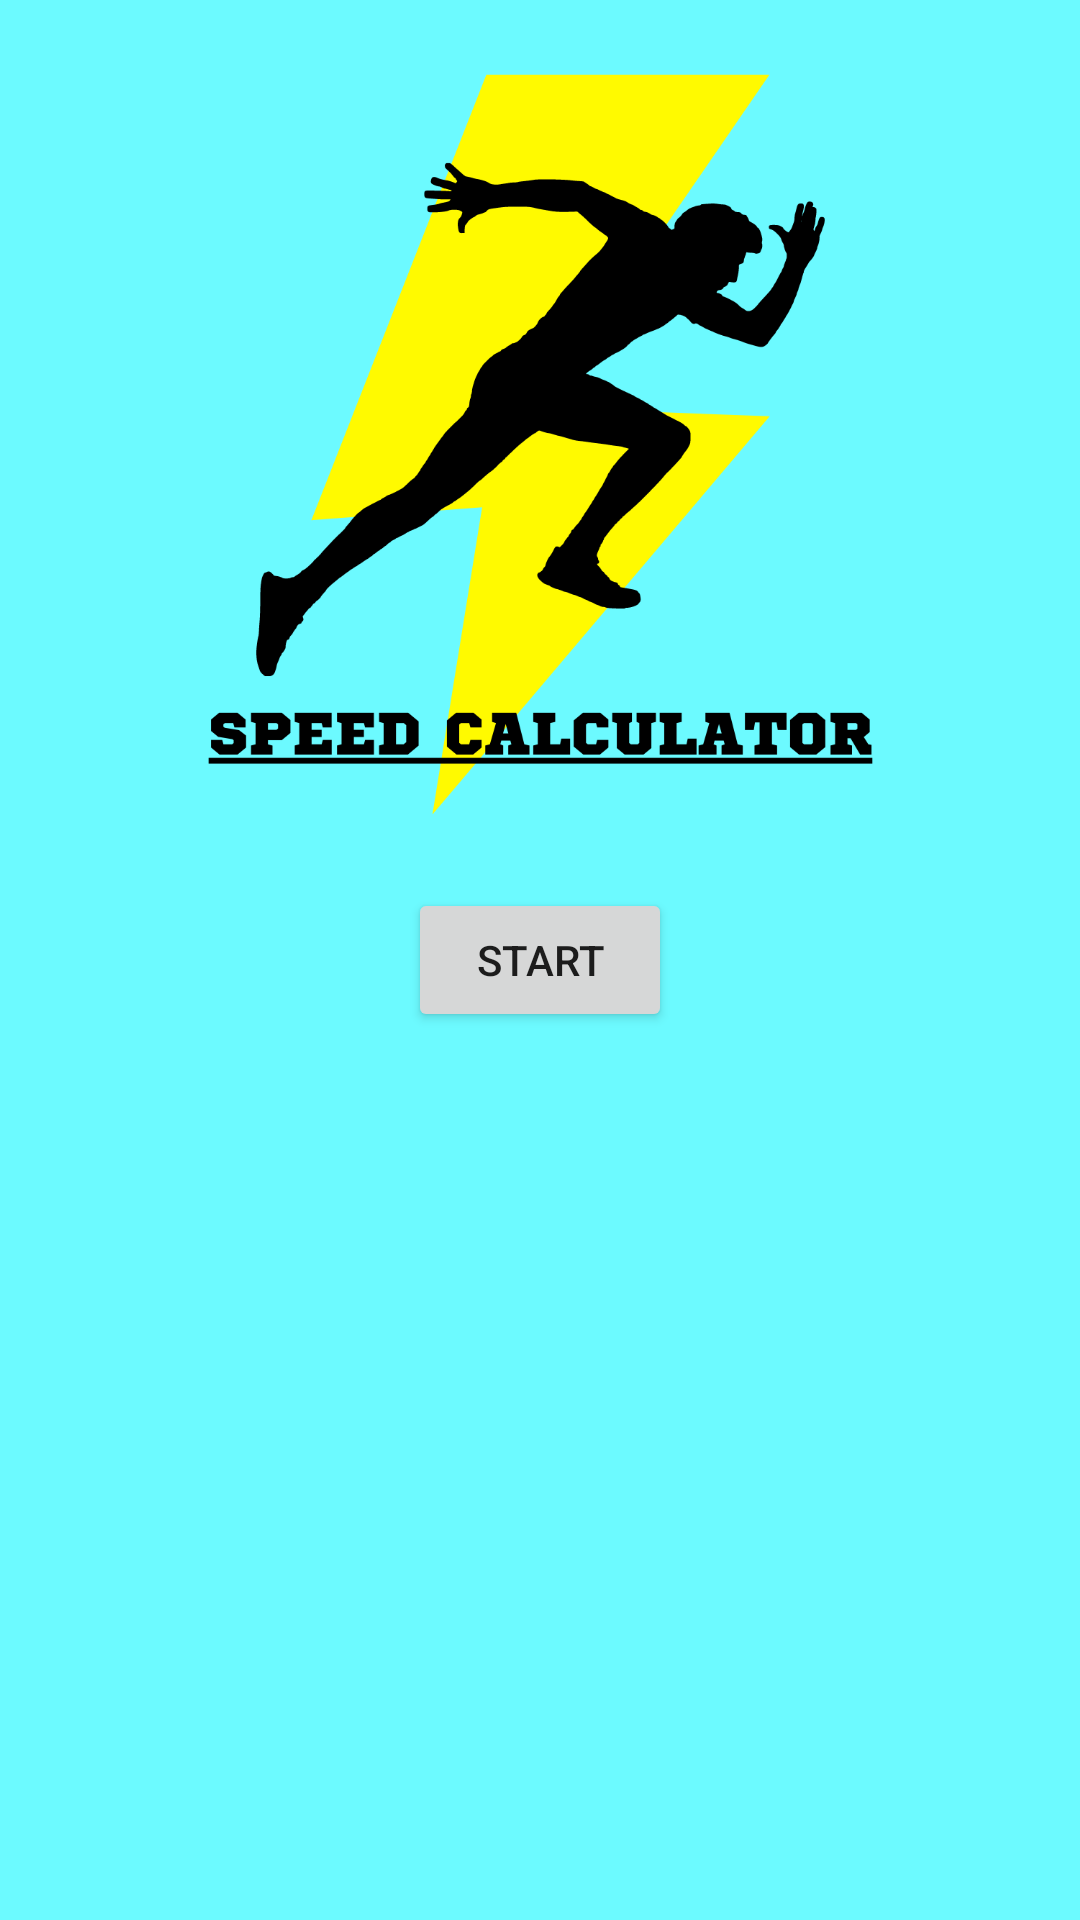

The Android layout XML behind this screen, and the referenced resources:
<!-- AndroidManifest.xml: application theme Theme.SpeedCompareCalculator -->
<!-- res/layout/activity_main.xml -->
<?xml version="1.0" encoding="utf-8"?>
<androidx.constraintlayout.widget.ConstraintLayout xmlns:android="http://schemas.android.com/apk/res/android"
    xmlns:app="http://schemas.android.com/apk/res-auto"
    xmlns:tools="http://schemas.android.com/tools"
    android:layout_width="match_parent"
    android:layout_height="match_parent"
    android:background="#6CFAFF"
    tools:context=".MainActivity">

    <Button
        android:id="@+id/btn_main"
        android:layout_width="wrap_content"
        android:layout_height="wrap_content"
        android:text="START"
        app:layout_constraintBottom_toBottomOf="parent"
        app:layout_constraintEnd_toEndOf="parent"
        app:layout_constraintStart_toStartOf="parent"
        app:layout_constraintTop_toTopOf="parent" />

    <ImageView
        android:id="@+id/imageView"
        android:layout_width="267dp"
        android:layout_height="259dp"
        app:layout_constraintBottom_toTopOf="@+id/btn_main"
        app:layout_constraintEnd_toEndOf="parent"
        app:layout_constraintStart_toStartOf="parent"
        app:layout_constraintTop_toTopOf="parent"
        app:srcCompat="@drawable/sclogo" />


</androidx.constraintlayout.widget.ConstraintLayout>
<!-- resources referenced by this layout -->
<resources>
  <!-- drawable sclogo: png bitmap (drawable, 55340 bytes) -->
  <style name="Theme.SpeedCompareCalculator" parent="Theme.MaterialComponents.DayNight.DarkActionBar">
          
          <item name="colorPrimary">@color/purple_500</item>
          <item name="colorPrimaryVariant">@color/purple_700</item>
          <item name="colorOnPrimary">@color/white</item>
          
          <item name="colorSecondary">@color/teal_200</item>
          <item name="colorSecondaryVariant">@color/teal_700</item>
          <item name="colorOnSecondary">@color/black</item>
          
          <item name="android:statusBarColor" tools:targetApi="l">?attr/colorPrimaryVariant</item>
          
      </style>
  <!-- not gathered from this repository: default colours our renderer supplied (Android Studio template values) -->
  <color name="purple_500">#FF6200EE</color>
  <color name="purple_700">#FF3700B3</color>
  <color name="teal_200">#FF03DAC5</color>
  <color name="teal_700">#FF018786</color>
  <color name="black">#FF000000</color>
  <color name="white">#FFFFFFFF</color>
</resources>
